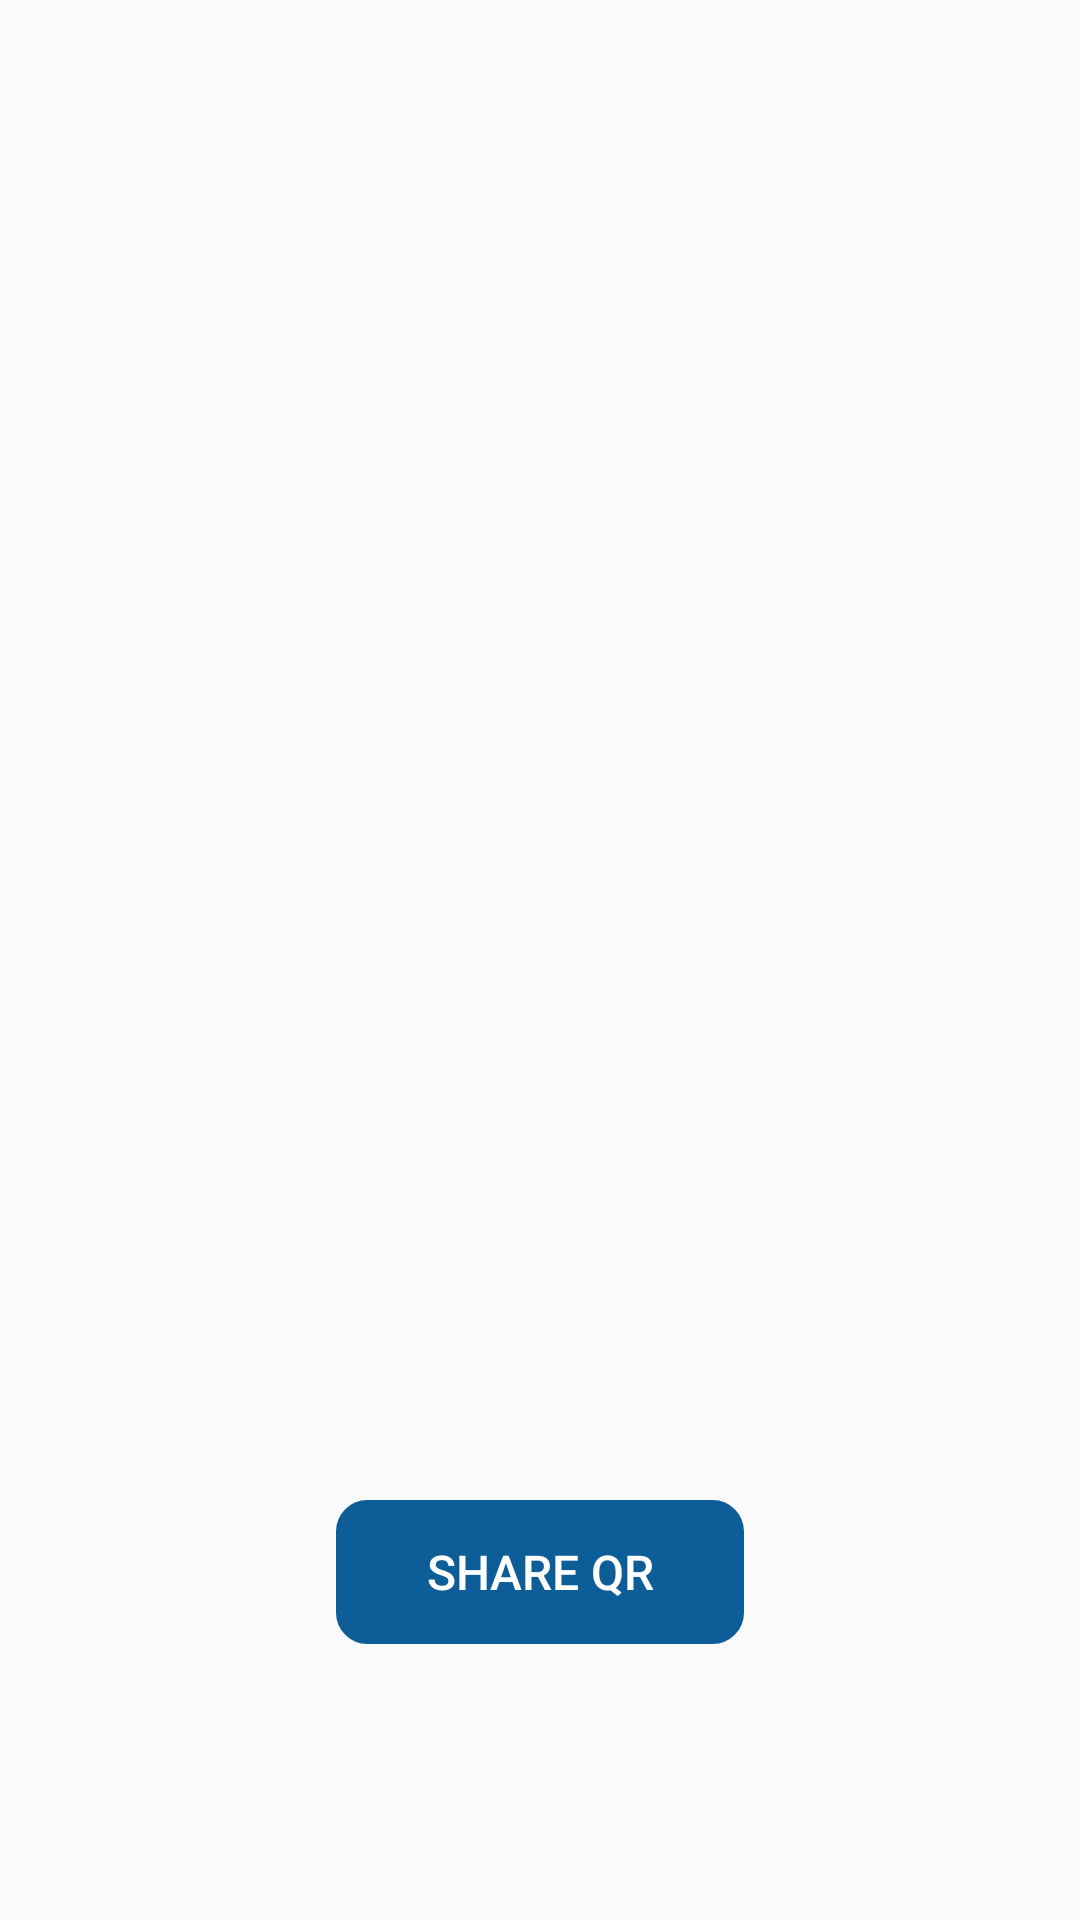

Layout XML and referenced resources for this Android screen:
<!-- AndroidManifest.xml: application theme AppTheme -->
<!-- res/layout/activity_qr_code.xml -->
<?xml version="1.0" encoding="utf-8"?>
<androidx.constraintlayout.widget.ConstraintLayout xmlns:android="http://schemas.android.com/apk/res/android"
    xmlns:app="http://schemas.android.com/apk/res-auto"
    xmlns:tools="http://schemas.android.com/tools"
    android:layout_width="match_parent"
    android:layout_height="match_parent"
    tools:context=".QrCodeActivity">

    <ImageView
        app:layout_constraintBottom_toTopOf="@+id/share"
        android:id="@+id/qr_image"
        android:layout_width="match_parent"
        android:layout_height="500dp"
        />
    <LinearLayout
        android:id="@+id/share"
        app:layout_constraintTop_toBottomOf="@+id/qr_image"
        app:layout_constraintStart_toStartOf="parent"
        app:layout_constraintEnd_toEndOf="parent"
        android:layout_width="wrap_content"
        android:layout_height="wrap_content">


        <androidx.appcompat.widget.AppCompatButton
            android:id="@+id/share_button"
            android:layout_width="match_parent"
            android:layout_height="wrap_content"
            style="?android:attr/borderlessButtonStyle"
            android:background="@drawable/round_hhcplus_green"
            app:layout_constraintBottom_toBottomOf="parent"
            android:layout_marginBottom="40dp"
            android:text="Share QR"
            android:textSize="16dp"
            android:paddingHorizontal="30dp"
            android:textColor="@color/hhcplus_text"
            android:layout_marginRight="20dp"
            android:layout_marginLeft="20dp"
            />
    </LinearLayout>

</androidx.constraintlayout.widget.ConstraintLayout>
<!-- resources referenced by this layout -->
<resources>
  <color name="hhcplus_text">#FFFFFF</color>
  <!-- drawable round_hhcplus_green (drawable) -->
  <?xml version="1.0" encoding="utf-8"?>
  <shape xmlns:android="http://schemas.android.com/apk/res/android">
      
      <solid android:color="@color/followers" />
      
      <stroke android:width="1dp" android:color="@color/followers" />
      
      <corners android:radius="10dp" />
  </shape>
  <style name="AppTheme" parent="Theme.AppCompat.Light.DarkActionBar">
          
          <item name="colorPrimary">@color/colorPrimary</item>
          <item name="colorPrimaryDark">@color/followers</item>
          <item name="colorAccent">@color/colorAccent</item>
          <item name="windowNoTitle">true</item>
          <item name="windowActionBar">false</item>
      </style>
  <color name="followers">#0D5D98</color>
  <color name="colorPrimary">#49BEFF</color>
  <color name="colorAccent">#0D5D98</color>
</resources>
